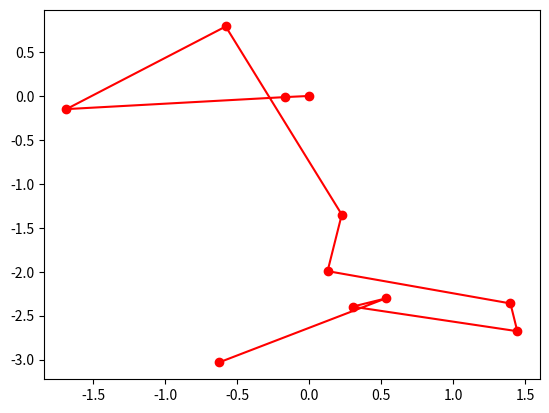

Generate this figure with matplotlib:
import numpy as np
import matplotlib.pyplot as plt

x_0 = np.array([[0], [0]])
delta_x = np.random.normal(0, 1, (2,10))
X = np.concatenate((x_0, np.cumsum(delta_x, axis=1)), axis=1)
plt.plot(X[0], X[1], 'ro-')
plt.show()
